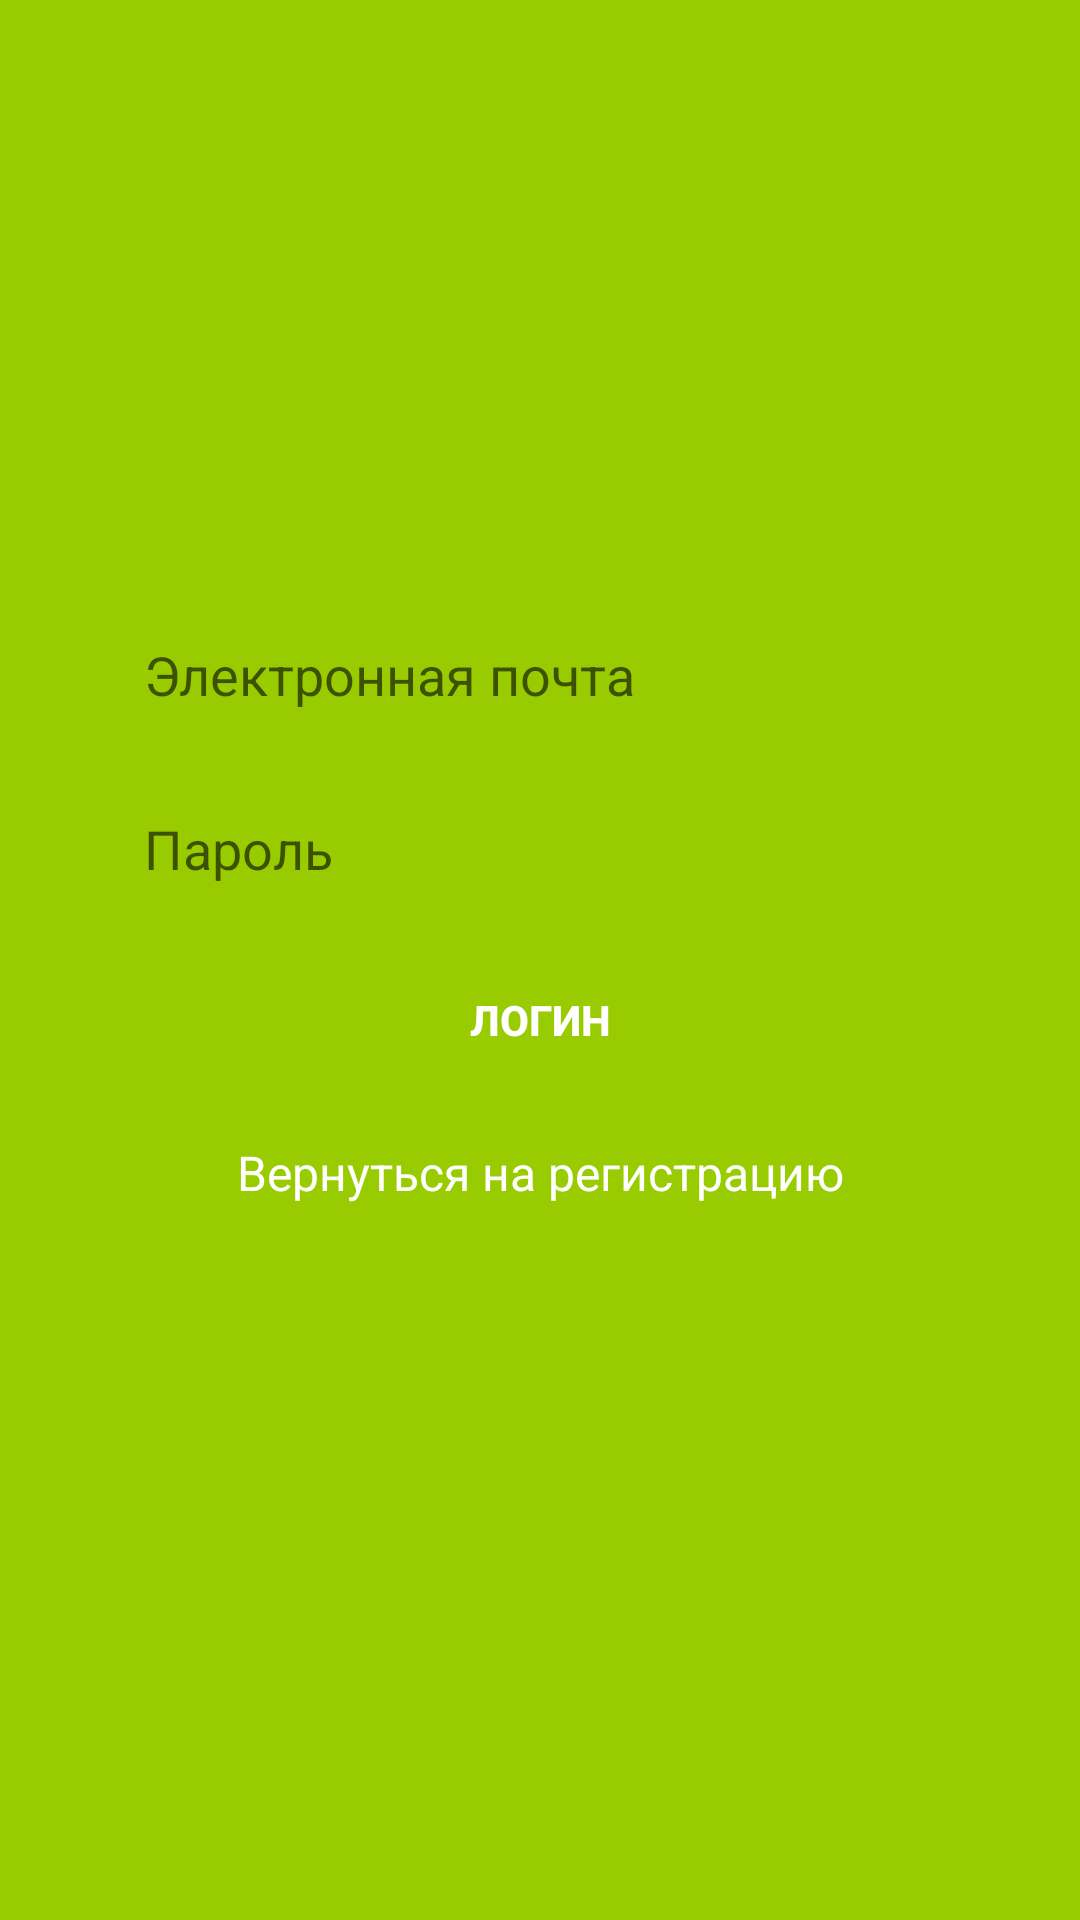

Write the Android layout XML for this screen, with the resource values it uses.
<!-- AndroidManifest.xml: application theme Theme.TestProjectNavigation -->
<!-- res/layout/fragment_login.xml -->
<?xml version="1.0" encoding="utf-8"?>
<ScrollView xmlns:android="http://schemas.android.com/apk/res/android"
    xmlns:app="http://schemas.android.com/apk/res-auto"
    xmlns:tools="http://schemas.android.com/tools"
    android:layout_width="match_parent"
    android:layout_height="match_parent"
    android:background="@android:color/holo_green_light"
    android:fillViewport="true"
    tools:context=".registration.FragmentLogin">

    <androidx.constraintlayout.widget.ConstraintLayout
        android:layout_width="match_parent"
        android:layout_height="wrap_content">

        <EditText
            android:id="@+id/email_edittext_login"
            android:layout_width="0dp"
            android:layout_height="50dp"
            android:layout_marginStart="32dp"
            android:layout_marginTop="200dp"
            android:layout_marginEnd="32dp"
            android:background="@drawable/rounded_edit_text"
            android:ems="10"
            android:hint="@string/email_edit_text"
            android:inputType="textEmailAddress"
            android:paddingStart="16dp"
            app:layout_constraintEnd_toEndOf="parent"
            app:layout_constraintHorizontal_bias="0.0"
            app:layout_constraintStart_toStartOf="parent"
            app:layout_constraintTop_toTopOf="parent"
            tools:ignore="Autofill,RtlSymmetry" />

        <EditText
            android:id="@+id/password_edittext_login"
            android:layout_width="0dp"
            android:layout_height="50dp"
            android:layout_marginTop="8dp"
            android:background="@drawable/rounded_edit_text"
            android:ems="10"
            android:hint="@string/password_edit_text"
            android:inputType="textPassword"
            android:paddingStart="16dp"
            app:layout_constraintEnd_toEndOf="@+id/email_edittext_login"
            app:layout_constraintStart_toStartOf="@+id/email_edittext_login"
            app:layout_constraintTop_toBottomOf="@+id/email_edittext_login"
            tools:ignore="Autofill,RtlSymmetry" />

        <androidx.appcompat.widget.AppCompatButton
            android:id="@+id/login_button_login"
            android:layout_width="0dp"
            android:layout_height="wrap_content"
            android:layout_marginTop="8dp"
            android:background="@drawable/rounded_button"
            android:text="@string/edit_text_login"
            android:textColor="@color/white"
            android:textStyle="bold"
            app:layout_constraintEnd_toEndOf="@+id/password_edittext_login"
            app:layout_constraintStart_toStartOf="@+id/password_edittext_login"
            app:layout_constraintTop_toBottomOf="@+id/password_edittext_login" />

        <TextView
            android:id="@+id/back_to_register_text_view"
            android:layout_width="match_parent"
            android:layout_height="50dp"
            android:layout_marginTop="16dp"
            android:text="@string/back_to_registration"
            android:textAlignment="center"
            android:textColor="@color/white"
            android:textSize="16sp"
            app:layout_constraintEnd_toEndOf="@+id/login_button_login"
            app:layout_constraintStart_toStartOf="@+id/login_button_login"
            app:layout_constraintTop_toBottomOf="@+id/login_button_login" />
    </androidx.constraintlayout.widget.ConstraintLayout>

</ScrollView>
<!-- resources referenced by this layout -->
<resources>
  <color name="white">#FFFFFFFF</color>
  <string name="back_to_registration">Вернуться на регистрацию</string>
  <string name="edit_text_login">Логин</string>
  <string name="email_edit_text">Электронная почта</string>
  <string name="password_edit_text">Пароль</string>
  <style name="Theme.TestProjectNavigation" parent="Theme.MaterialComponents.DayNight.NoActionBar">
          
          <item name="colorPrimary">@color/dark_green</item>
          <item name="colorPrimaryVariant">@color/dark_greener</item>
          <item name="colorOnPrimary">@color/white</item>
          
          <item name="colorSecondary">@color/test_color</item>
          <item name="colorSecondaryVariant">@color/teal_700</item>
          <item name="colorOnSecondary">@color/black</item>
          
          <item name="android:statusBarColor" tools:targetApi="l">?attr/colorPrimaryVariant</item>
          
          
          <item name="popupMenuStyle">@style/ChatPopupMenu</item>
          
          <item name="bottomSheetDialogTheme">@style/AppBottomSheetDialogTheme</item>
      </style>
  <color name="dark_green">#056A3D</color>
  <color name="dark_greener">#09492C</color>
  <color name="test_color">#5AB577</color>
  <color name="teal_700">#FF018786</color>
  <color name="black">#FF000000</color>
  <style name="ChatPopupMenu" parent="@style/Widget.AppCompat.PopupMenu.Overflow">
          <item name="android:dropDownHorizontalOffset">-60dp</item>
          <item name="android:dropDownVerticalOffset">30dp</item>
      </style>
  <style name="AppBottomSheetDialogTheme" parent="Theme.Design.Light.BottomSheetDialog">
          <item name="bottomSheetStyle">@style/AppModalStyle</item>
      </style>
  <style name="AppModalStyle" parent="Widget.Design.BottomSheet.Modal">
          <item name="android:background">@drawable/rounded_dialog</item>
      </style>
</resources>
